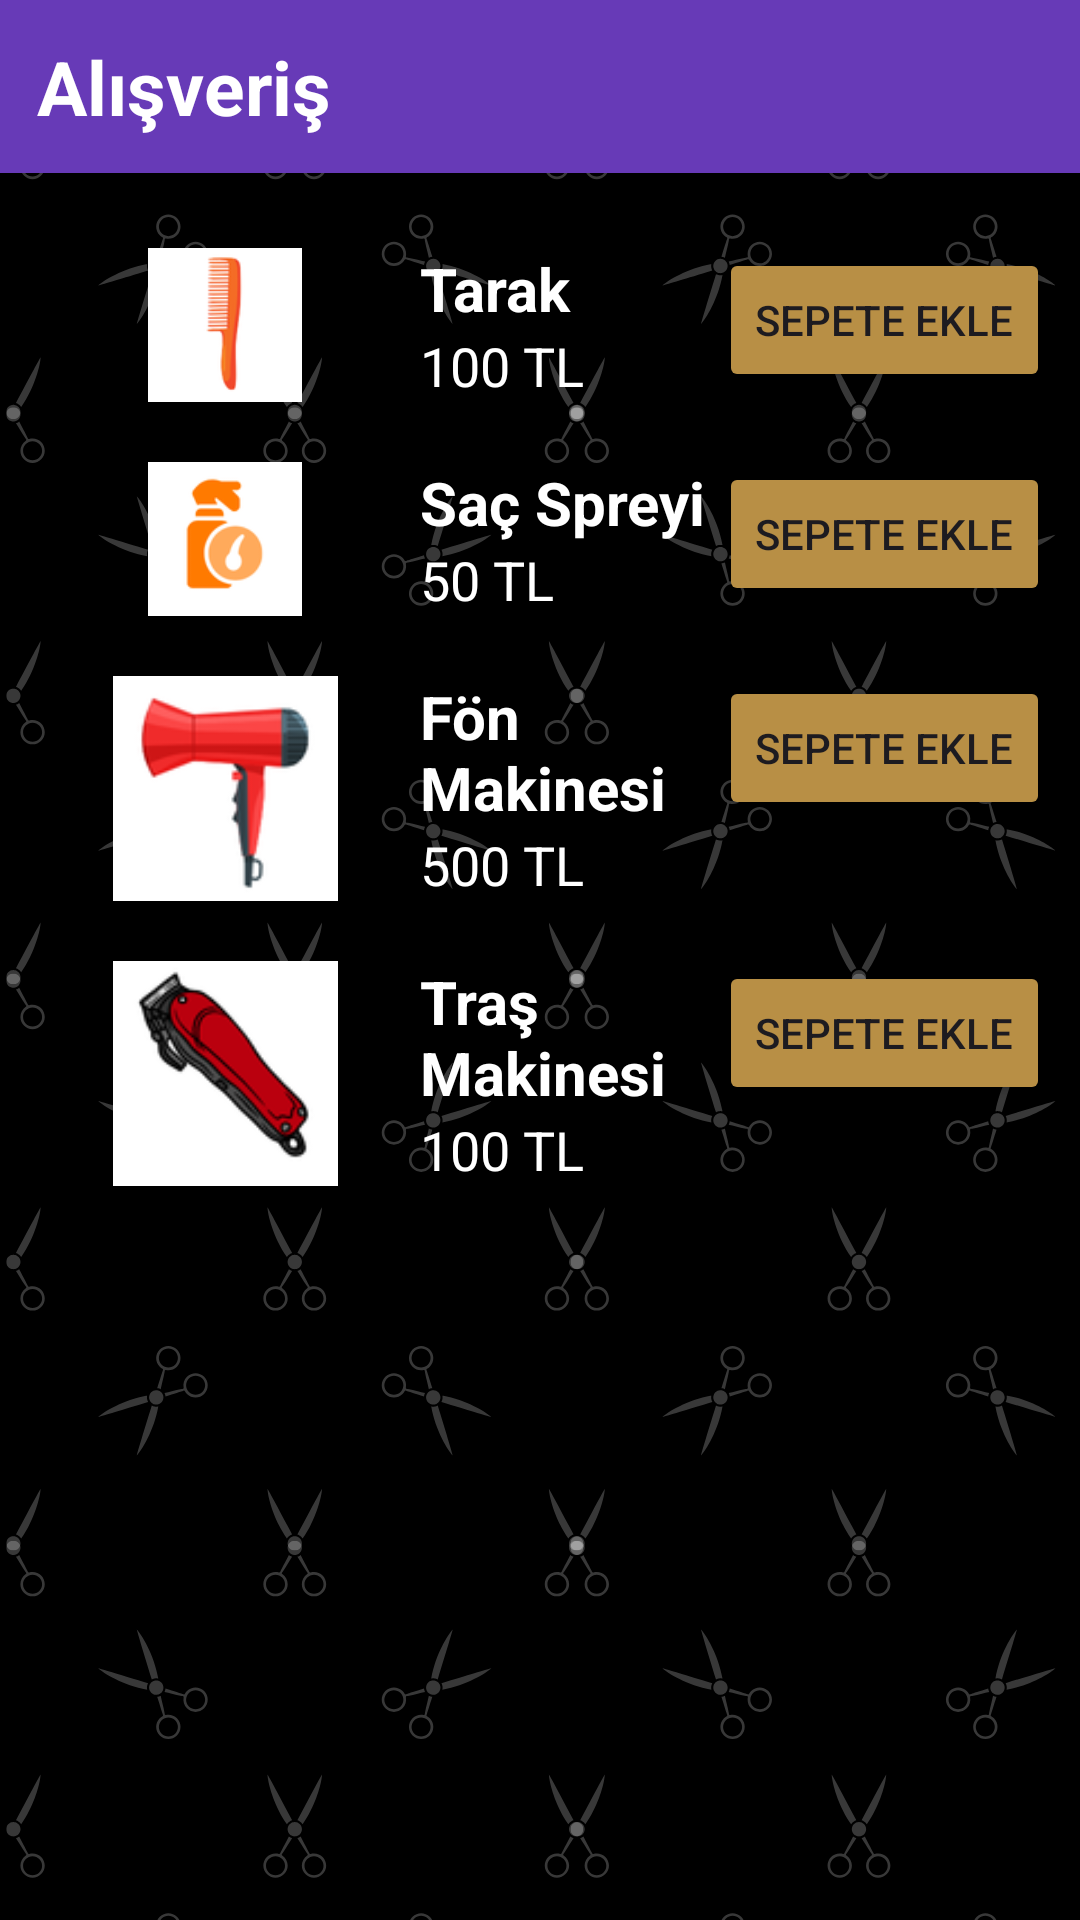

Here is an Android app screen rendered from its layout file. Give the layout XML and the strings, colors and styles it references.
<!-- AndroidManifest.xml: application theme Theme.Kuafor -->
<!-- res/layout/fragment_alisveris.xml -->
<?xml version="1.0" encoding="utf-8"?>
<androidx.constraintlayout.widget.ConstraintLayout xmlns:android="http://schemas.android.com/apk/res/android"
    xmlns:app="http://schemas.android.com/apk/res-auto"
    xmlns:tools="http://schemas.android.com/tools"
    android:layout_width="match_parent"
    android:layout_height="match_parent"
    android:background="@drawable/background"
    tools:context=".fragments.AlisverisFragment">

    

    <LinearLayout
        android:id="@+id/layoutbaslik"
        android:padding="12dp"
        android:textAlignment="center"
        android:layout_width="match_parent"
        android:layout_height="wrap_content"
        android:background="#673AB7"
        android:orientation="vertical"
        app:layout_constraintEnd_toEndOf="parent"
        app:layout_constraintStart_toStartOf="parent"
        app:layout_constraintTop_toTopOf="parent">

        <TextView
            android:id="@+id/textView6"
            android:layout_width="wrap_content"
            android:layout_height="wrap_content"
            android:text="Alışveriş"
            android:textAlignment="center"
            android:textColor="@color/white"
            android:textSize="25sp"
            android:textStyle="bold" />
    </LinearLayout>

    <LinearLayout

        android:id="@+id/layouturunana1"
        android:layout_width="match_parent"
        android:layout_height="wrap_content"
        android:layout_marginStart="10dp"
        android:layout_marginTop="25dp"
        android:layout_marginEnd="10dp"
        android:orientation="horizontal"
        app:layout_constraintEnd_toEndOf="parent"
        app:layout_constraintStart_toStartOf="parent"
        app:layout_constraintTop_toBottomOf="@+id/layoutbaslik">

        <ImageView
            android:id="@+id/urunimage1"
            android:layout_width="250dp"
            android:layout_height="match_parent"
            android:layout_weight="1"
            android:src="@drawable/tarak" />

        <LinearLayout
            android:id="@+id/layouturun1"
            android:layout_width="match_parent"
            android:layout_height="wrap_content"
            android:layout_weight="2"
            android:orientation="vertical">

            <TextView
                android:id="@+id/urun1"
                android:textColor="@color/white"
                android:layout_width="match_parent"
                android:layout_height="wrap_content"
                android:text="Tarak"
                android:textStyle="bold"
                android:textSize="20sp"
                />

            <TextView
                android:id="@+id/urunfiyat1"
                android:textColor="@color/white"
                android:layout_width="match_parent"
                android:layout_height="wrap_content"
                android:text="100 TL"
                android:textSize="18sp"/>
        </LinearLayout>

        <Button
            android:id="@+id/satinalbtn1"
            android:backgroundTint="#B88F45"
            android:layout_width="wrap_content"
            android:layout_height="wrap_content"
            android:layout_weight="0"
            android:text="Sepete Ekle" />
    </LinearLayout>

    <LinearLayout

        android:id="@+id/layouturunana2"
        android:layout_width="match_parent"
        android:layout_height="wrap_content"
        android:layout_marginStart="10dp"
        android:layout_marginTop="20dp"
        android:layout_marginEnd="10dp"
        android:orientation="horizontal"
        app:layout_constraintEnd_toEndOf="parent"
        app:layout_constraintStart_toStartOf="parent"
        app:layout_constraintTop_toBottomOf="@+id/layouturunana1">

        <ImageView
            android:id="@+id/urunimage2"
            android:layout_width="250dp"
            android:layout_height="match_parent"
            android:layout_weight="1"
            android:src="@drawable/sacspreyi" />

        <LinearLayout
            android:id="@+id/layouturun2"
            android:layout_width="match_parent"
            android:layout_height="wrap_content"
            android:layout_weight="2"
            android:orientation="vertical">

            <TextView
                android:id="@+id/urun2"
                android:textColor="@color/white"
                android:layout_width="match_parent"
                android:layout_height="wrap_content"
                android:text="Saç Spreyi"
                android:textSize="20sp"
                android:textStyle="bold" />

            <TextView
                android:id="@+id/urunfiyat2"
                android:textColor="@color/white"
                android:layout_width="match_parent"
                android:layout_height="wrap_content"
                android:text="50 TL"
                android:textSize="18sp" />
        </LinearLayout>

        <Button
            android:id="@+id/satinalbtn2"
            android:backgroundTint="#B88F45"
            android:layout_width="wrap_content"
            android:layout_height="wrap_content"
            android:layout_weight="0"
            android:text="Sepete Ekle" />
    </LinearLayout>

    <LinearLayout

        android:id="@+id/layouturunana3"
        android:layout_width="match_parent"
        android:layout_height="wrap_content"
        android:layout_marginStart="10dp"
        android:layout_marginTop="20dp"
        android:layout_marginEnd="10dp"
        android:orientation="horizontal"
        app:layout_constraintEnd_toEndOf="parent"
        app:layout_constraintStart_toStartOf="parent"
        app:layout_constraintTop_toBottomOf="@+id/layouturunana2">

        <ImageView
            android:id="@+id/urunimage3"
            android:textColor="@color/white"
            android:layout_width="250dp"
            android:layout_height="match_parent"
            android:layout_weight="1"
            android:src="@drawable/fonmakinesi" />

        <LinearLayout
            android:id="@+id/layouturun3"
            android:layout_width="match_parent"
            android:layout_height="wrap_content"
            android:layout_weight="2"
            android:orientation="vertical">

            <TextView
                android:id="@+id/urun3"
                android:textColor="@color/white"
                android:layout_width="match_parent"
                android:layout_height="wrap_content"
                android:text="Fön Makinesi"
                android:textSize="20sp"
                android:textStyle="bold" />

            <TextView
                android:id="@+id/urunfiyat3"
                android:textColor="@color/white"
                android:layout_width="match_parent"
                android:layout_height="wrap_content"
                android:text="500 TL"
                android:textSize="18sp" />
        </LinearLayout>

        <Button
            android:id="@+id/satinalbtn3"
            android:backgroundTint="#B88F45"
            android:layout_width="wrap_content"
            android:layout_height="wrap_content"
            android:layout_weight="0"
            android:text="Sepete Ekle" />
    </LinearLayout>

    <LinearLayout

        android:id="@+id/layouturunana4"
        android:layout_width="match_parent"
        android:layout_height="wrap_content"
        android:layout_marginStart="10dp"
        android:layout_marginTop="20dp"
        android:layout_marginEnd="10dp"
        android:orientation="horizontal"
        app:layout_constraintEnd_toEndOf="parent"
        app:layout_constraintStart_toStartOf="parent"
        app:layout_constraintTop_toBottomOf="@+id/layouturunana3">

        <ImageView
            android:id="@+id/urunimage4"
            android:layout_width="250dp"
            android:layout_height="match_parent"
            android:layout_weight="1"
            android:src="@drawable/trasmakinesi" />

        <LinearLayout
            android:id="@+id/layouturun4"
            android:layout_width="match_parent"
            android:layout_height="wrap_content"
            android:layout_weight="2"
            android:orientation="vertical">

            <TextView
                android:id="@+id/urun4"
                android:textColor="@color/white"
                android:layout_width="match_parent"
                android:layout_height="wrap_content"
                android:text="Traş Makinesi"
                android:textSize="20sp"
                android:textStyle="bold" />

            <TextView
                android:id="@+id/urunfiyat4"
                android:textColor="@color/white"
                android:layout_width="match_parent"
                android:layout_height="wrap_content"
                android:text="100 TL"
                android:textSize="18sp" />
        </LinearLayout>

        <Button
            android:id="@+id/satinalbtn4"
            android:backgroundTint="#B88F45"
            android:layout_width="wrap_content"
            android:layout_height="wrap_content"
            android:layout_weight="0"
            android:text="Sepete Ekle" />
    </LinearLayout>


</androidx.constraintlayout.widget.ConstraintLayout>
<!-- resources referenced by this layout -->
<resources>
  <color name="white">#FFFFFFFF</color>
  
  
      //BottomView Renkleri
  <!-- drawable background: png bitmap (drawable, 112482 bytes) -->
  <!-- drawable fonmakinesi: png bitmap (drawable-v24, 6760 bytes) -->
  <!-- drawable sacspreyi: png bitmap (drawable-v24, 4237 bytes) -->
  <!-- drawable tarak: png bitmap (drawable-v24, 4974 bytes) -->
  <!-- drawable trasmakinesi: png bitmap (drawable-v24, 6824 bytes) -->
  <style name="Theme.Kuafor" parent="Base.Theme.Kuafor" />
  <style name="Base.Theme.Kuafor" parent="Theme.Material3.DayNight.NoActionBar">
          
          
      </style>
</resources>
